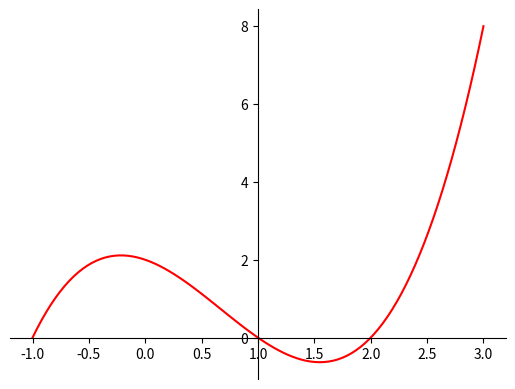

Here is the Python script that generated this plot:
import numpy as np
import matplotlib.pyplot as plt
import random

x = np.linspace(-1, 3, 100)
y = x**3 - 2 * x**2 - x + 2

fig = plt.figure()
axdef = fig.add_subplot(1, 1, 1)
axdef.spines['left'].set_position('center')
axdef.spines['bottom'].set_position('zero')
axdef.spines['right'].set_color('none')
axdef.spines['top'].set_color('none')
axdef.xaxis.set_ticks_position('bottom')
axdef.yaxis.set_ticks_position('left')

plt.plot(x, y, 'r')
plt.show()

print('Value of x at the minimum of the function: ', x[np.argmin(y)])

FirstDerivative = lambda x: 3 * x**2 - 4*x - 1
SecondDerivative = lambda x: 6 * x - 4


ActualX = 3
PrecisionValue = 0.000001
PreviousStepSize = 1
MaxIteration = 10000
IterationCounter = 0 

while PreviousStepSize > PrecisionValue and IterationCounter < MaxIteration:
    PreviousX = ActualX
    # X(n+1) = Xn - ( F'(Xn) / F''(Xn) )
    ActualX = ActualX - ( FirstDerivative(PreviousX) / SecondDerivative(PreviousX) )
    PreviousStepSize = abs(ActualX - PreviousX)
    IterationCounter = IterationCounter + 1
    print("Number of iterations = ", IterationCounter, "\nActual value of x is:  ", ActualX)

print("X value of f(x) minimum = ", ActualX)